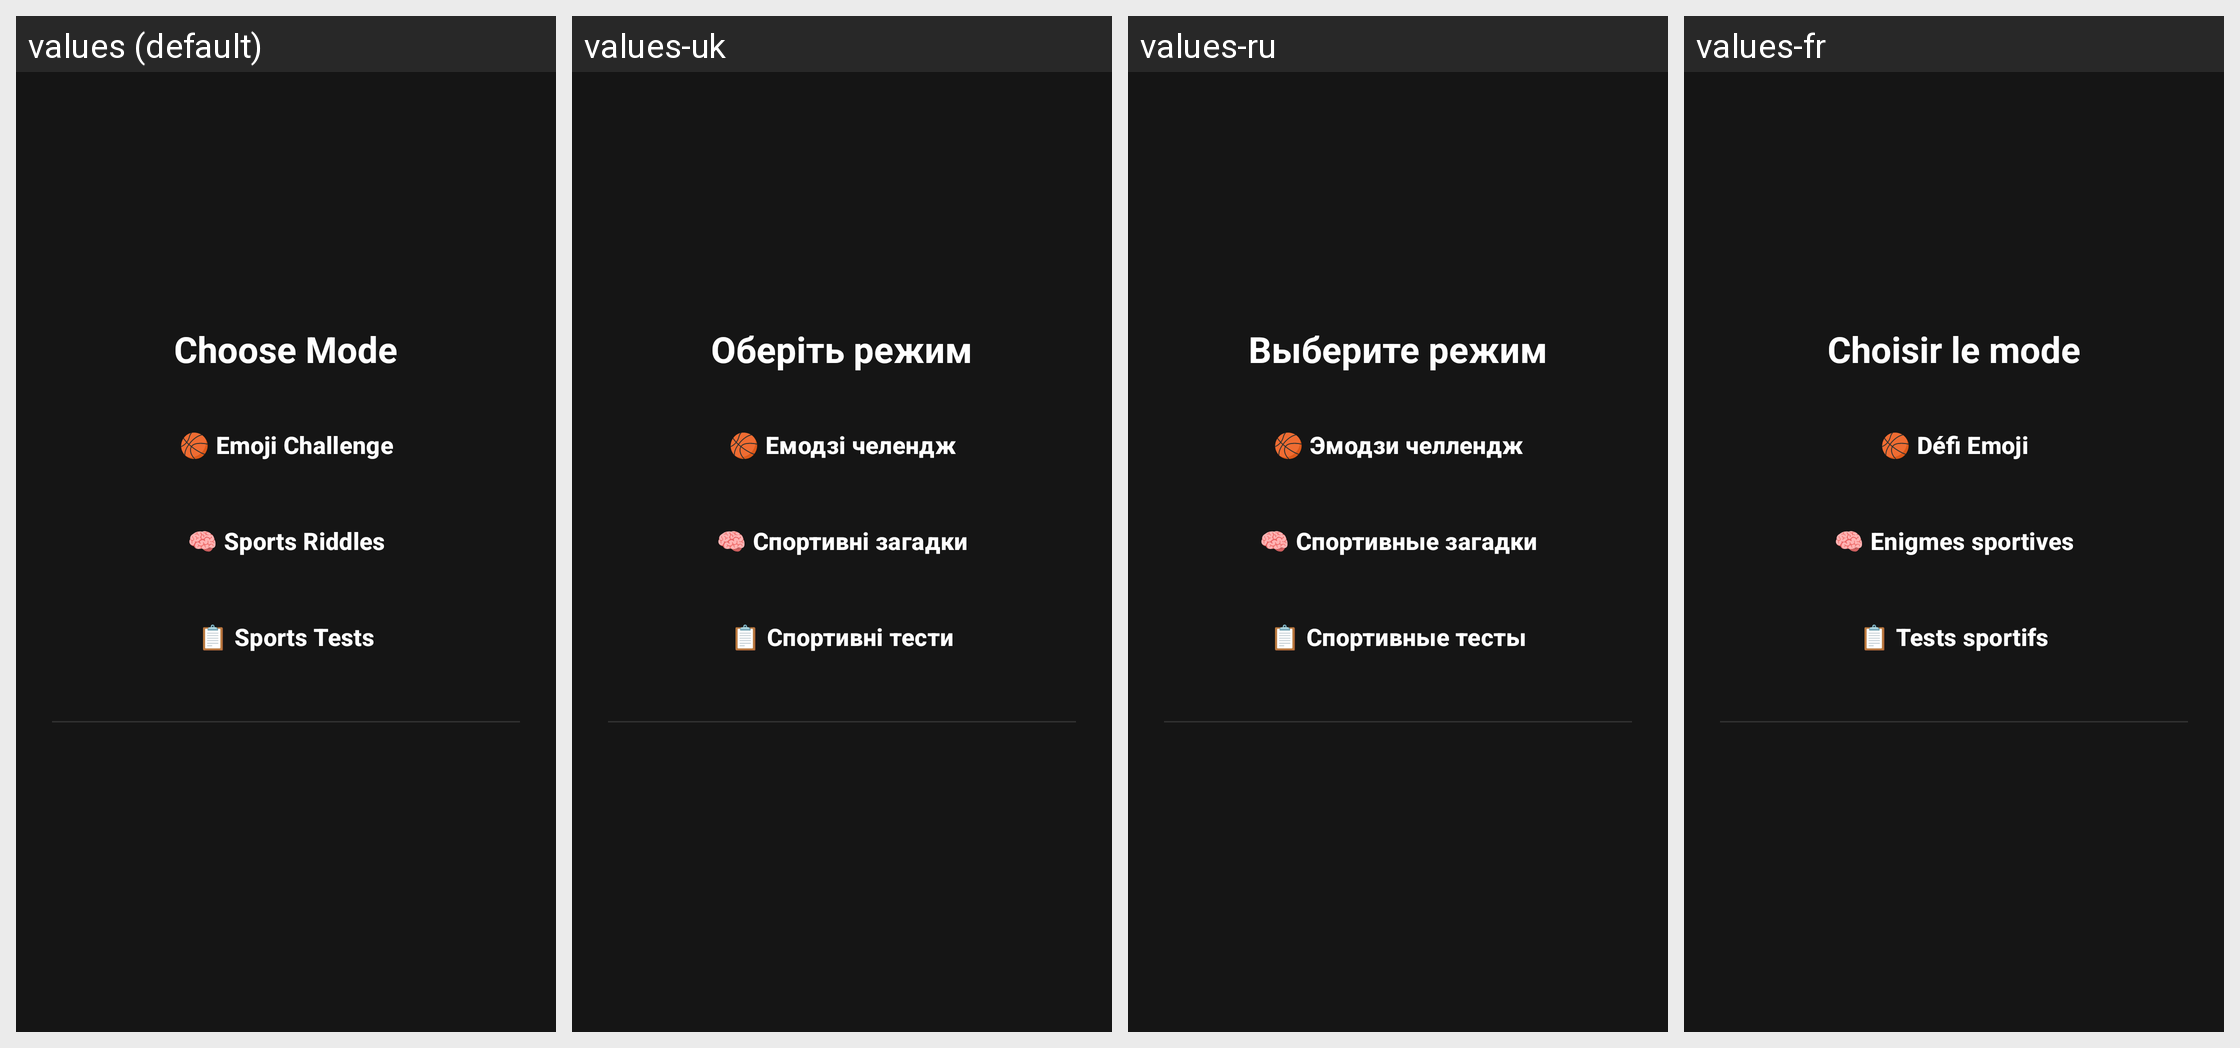

For this localized Android screen grid, give each drawn string resource with its value in every locale shown.
Android screen res/layout/fragment_mode_select.xml rendered under 4 locales, left to right: values (default), values-uk, values-ru, values-fr. Device: Nexus 5 (rendered at 1080×1920; each locale shown at half size, 540×960, under a caption strip naming it); theme Theme.Sportquiz.
Other locales in the repository, not shown: values-de, values-es, values-pl.
Strings drawn on this screen, with the default value and each locale's value (text and hints the layout hard-codes, and strings that could not be matched under every locale, appear in the picture but are not listed):

choose_mode
  values: Choose Mode
  values-uk: Оберіть режим
  values-ru: Выберите режим
  values-fr: Choisir le mode

emoji_mode
  values: 🏀 Emoji Challenge
  values-uk: 🏀 Емодзі челендж
  values-ru: 🏀 Эмодзи челлендж
  values-fr: 🏀 Défi Emoji

riddle_mode
  values: 🧠 Sports Riddles
  values-uk: 🧠 Спортивні загадки
  values-ru: 🧠 Спортивные загадки
  values-fr: 🧠 Enigmes sportives

test_mode
  values: 📋 Sports Tests
  values-uk: 📋 Спортивні тести
  values-ru: 📋 Спортивные тесты
  values-fr: 📋 Tests sportifs
